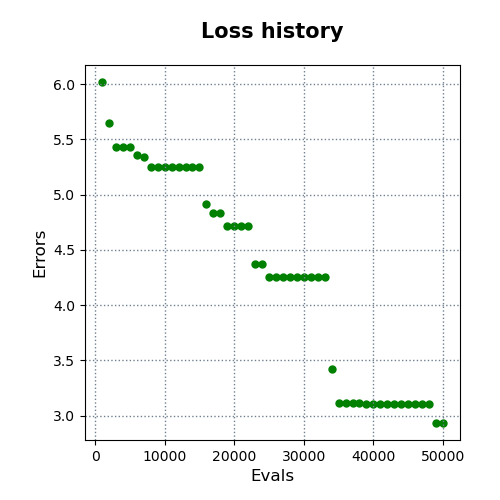

The table this chart was drawn from, first rows:
evals, errors
1000, 6.02
2000, 5.651
3000, 5.43
4000, 5.43
5000, 5.43
6000, 5.356
7000, 5.341
8000, 5.249
9000, 5.249
10000, 5.249
11000, 5.249
12000, 5.249
13000, 5.249
14000, 5.249
15000, 5.249
16000, 4.914
17000, 4.83
18000, 4.83
19000, 4.715
20000, 4.715
21000, 4.715
22000, 4.715
23000, 4.373
24000, 4.373
25000, 4.252
26000, 4.252
27000, 4.252
28000, 4.252
29000, 4.252
30000, 4.252
31000, 4.252
32000, 4.252
33000, 4.252
34000, 3.423
35000, 3.113
36000, 3.113
37000, 3.113
38000, 3.113
39000, 3.106
40000, 3.106
41000, 3.106
42000, 3.106
43000, 3.106
44000, 3.106
45000, 3.106
46000, 3.106
47000, 3.106
48000, 3.106
49000, 2.933
50000, 2.933
